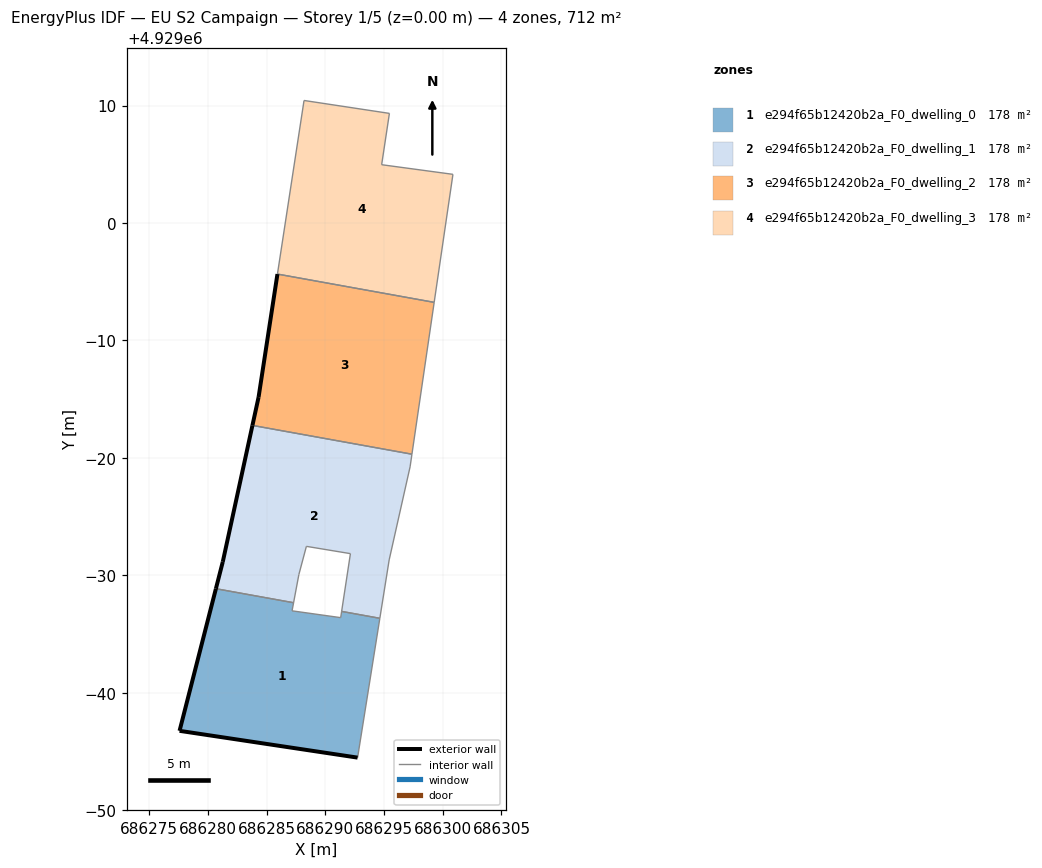
=== STOREY PLAN SPEC (per zone: floor XY polygon, exterior-wall plan segments, windows/doors) ===
zone 1: e294f65b12420b2a_F0_dwelling_0  (177.9 m²)
  floor: (686292.75, 4928954.47) (686294.65, 4928966.34) (686291.39, 4928966.93) (686291.31, 4928966.39) (686287.17, 4928966.97) (686287.30, 4928967.66) (686280.69, 4928968.86) (686277.59, 4928956.75)
  exterior wall: (686292.75, 4928954.47) – (686277.59, 4928956.75)  [15.3 m]
  exterior wall: (686277.59, 4928956.75) – (686280.69, 4928968.86)  [12.5 m]
  interior walls: 6
zone 2: e294f65b12420b2a_F0_dwelling_1  (177.9 m²)
  floor: (686294.65, 4928966.34) (686295.44, 4928971.31) (686297.22, 4928979.23) (686297.38, 4928980.31) (686283.80, 4928982.76) (686281.27, 4928971.14) (686280.69, 4928968.86) (686287.30, 4928967.66) (686287.75, 4928970.06) (686288.39, 4928972.46) (686292.14, 4928971.84) (686291.39, 4928966.93)
  exterior wall: (686280.69, 4928968.86) – (686281.27, 4928971.14)  [2.4 m]
  exterior wall: (686281.27, 4928971.14) – (686283.80, 4928982.76)  [11.9 m]
  interior walls: 10
zone 3: e294f65b12420b2a_F0_dwelling_2  (177.9 m²)
  floor: (686297.38, 4928980.31) (686299.27, 4928993.24) (686285.93, 4928995.65) (686284.32, 4928985.17) (686283.80, 4928982.76)
  exterior wall: (686283.80, 4928982.76) – (686284.32, 4928985.17)  [2.5 m]
  exterior wall: (686284.32, 4928985.17) – (686285.93, 4928995.65)  [10.6 m]
  interior walls: 3
zone 4: e294f65b12420b2a_F0_dwelling_3  (177.9 m²)
  floor: (686299.27, 4928993.24) (686300.87, 4929004.14) (686294.80, 4929004.96) (686295.46, 4929009.33) (686288.19, 4929010.43) (686285.93, 4928995.65)
  interior walls: 6

=== DERIVED (storey summary) ===
Building: EU S2 Campaign
Storey: 1 of 5  (floor level z = 0.00 m)
Storey gross floor area: 711.5 m²
Zones on this storey: 4
  - e294f65b12420b2a_F0_dwelling_0: floor 177.9 m²; exterior wall 27.8 m (83.5 m²); WWR 0.0%
  - e294f65b12420b2a_F0_dwelling_1: floor 177.9 m²; exterior wall 14.3 m (42.8 m²); WWR 0.0%
  - e294f65b12420b2a_F0_dwelling_2: floor 177.9 m²; exterior wall 13.1 m (39.2 m²); WWR 0.0%
  - e294f65b12420b2a_F0_dwelling_3: floor 177.9 m²
Zone adjacency (shared interzone walls):
  - e294f65b12420b2a_F0_dwelling_0 ↔ e294f65b12420b2a_F0_dwelling_1
  - e294f65b12420b2a_F0_dwelling_1 ↔ e294f65b12420b2a_F0_dwelling_2
  - e294f65b12420b2a_F0_dwelling_2 ↔ e294f65b12420b2a_F0_dwelling_3